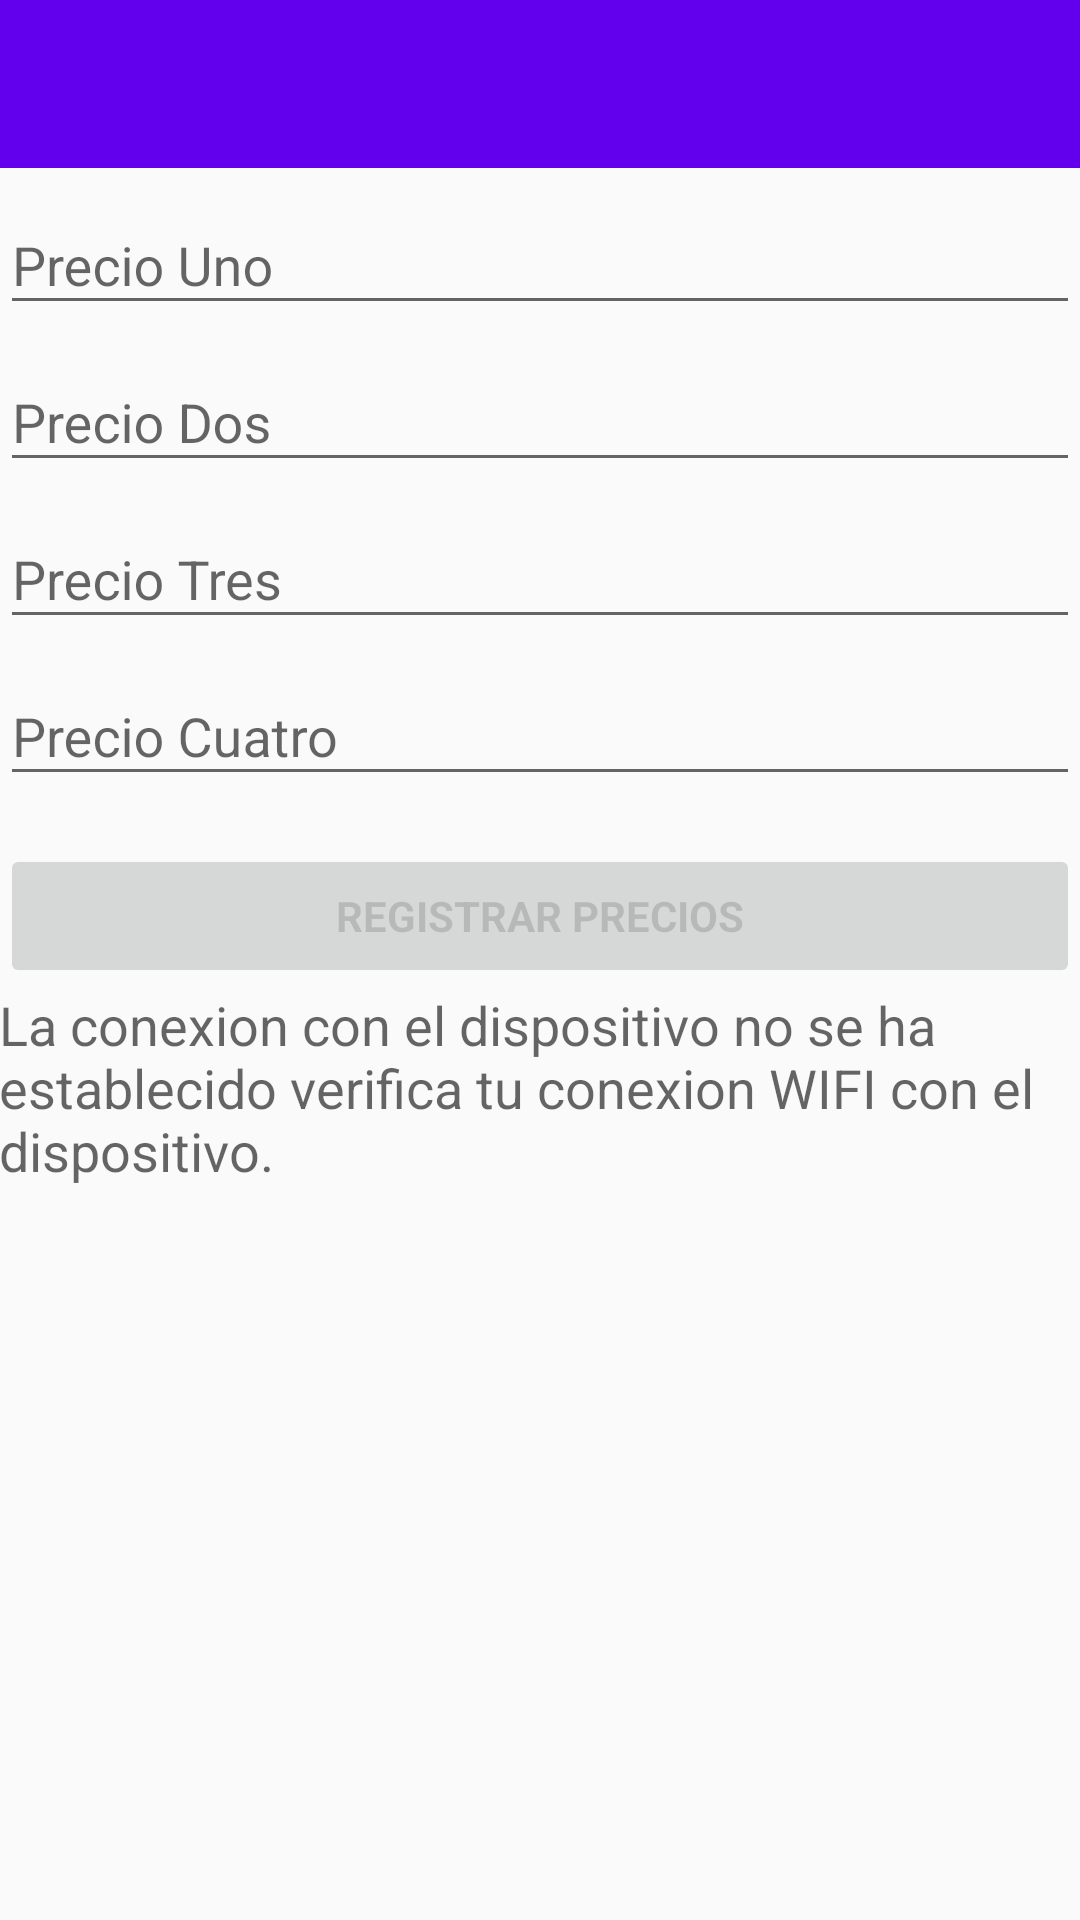

Layout XML and referenced resources for this Android screen:
<!-- AndroidManifest.xml: application theme AppTheme -->
<!-- res/layout/activity_conf_precio.xml -->
<?xml version="1.0" encoding="utf-8"?>
<android.support.design.widget.CoordinatorLayout xmlns:android="http://schemas.android.com/apk/res/android"
    xmlns:app="http://schemas.android.com/apk/res-auto"
    xmlns:tools="http://schemas.android.com/tools"
    android:id="@+id/colConfiguracionPrecio"
    android:layout_width="match_parent"
    android:layout_height="match_parent"
    android:fitsSystemWindows="true">

    <RelativeLayout
        android:layout_width="match_parent"
        android:layout_height="match_parent">

        <android.support.design.widget.AppBarLayout
            android:id="@+id/apblConfiguracionPrecio"
            android:layout_width="match_parent"
            android:layout_height="wrap_content"
            android:theme="@style/AppTheme.AppBarOverlay"
            app:layout_scrollFlags="scroll|enterAlways">

            <android.support.v7.widget.Toolbar
                android:id="@+id/tlbConfiguracionPrecio"
                android:layout_width="match_parent"
                android:layout_height="?attr/actionBarSize"
                android:background="@color/colorPrimary"
                app:popupTheme="@style/AppTheme.PopupOverlay">

            </android.support.v7.widget.Toolbar>

        </android.support.design.widget.AppBarLayout>

        <android.support.design.widget.TextInputLayout
            android:id="@+id/wrpEdtLoginPrecioUno"
            android:layout_width="match_parent"
            android:layout_height="wrap_content"
            android:layout_below="@id/apblConfiguracionPrecio">

            <EditText
                android:id="@+id/edtLoginPrecioUno"
                android:layout_width="match_parent"
                android:layout_height="wrap_content"
                android:hint="@string/configuracionPrecio.text.precioUno"
                android:inputType="number"
                android:maxLength="5"
                android:singleLine="true" />

        </android.support.design.widget.TextInputLayout>

        <android.support.design.widget.TextInputLayout
            android:id="@+id/wrpEdtLoginPrecioDos"
            android:layout_width="match_parent"
            android:layout_height="wrap_content"
            android:layout_below="@id/wrpEdtLoginPrecioUno">

            <EditText
                android:id="@+id/edtLoginPrecioDos"
                android:layout_width="match_parent"
                android:layout_height="wrap_content"
                android:hint="@string/configuracionPrecio.text.precioDos"
                android:inputType="number"
                android:maxLength="5"
                android:singleLine="true" />

        </android.support.design.widget.TextInputLayout>

        <android.support.design.widget.TextInputLayout
            android:id="@+id/wrpEdtLoginPrecioTres"
            android:layout_width="match_parent"
            android:layout_height="wrap_content"
            android:layout_below="@id/wrpEdtLoginPrecioDos">

            <EditText
                android:id="@+id/edtLoginPrecioTres"
                android:layout_width="match_parent"
                android:layout_height="wrap_content"
                android:hint="@string/configuracionPrecio.text.precioTres"
                android:inputType="number"
                android:maxLength="5"
                android:singleLine="true" />

        </android.support.design.widget.TextInputLayout>

        <android.support.design.widget.TextInputLayout
            android:id="@+id/wrpEdtLoginPrecioCuatro"
            android:layout_width="match_parent"
            android:layout_height="wrap_content"
            android:layout_below="@id/wrpEdtLoginPrecioTres">

            <EditText
                android:id="@+id/edtLoginPrecioCuatro"
                android:layout_width="match_parent"
                android:layout_height="wrap_content"
                android:hint="@string/configuracionPrecio.text.precioCuatro"
                android:inputType="number"
                android:maxLength="5"
                android:singleLine="true" />

        </android.support.design.widget.TextInputLayout>

        <Button
            android:layout_below="@id/wrpEdtLoginPrecioCuatro"
            android:id="@+id/btnConfirmarPrecios"
            style="?android:textAppearanceSmall"
            android:layout_width="match_parent"
            android:layout_height="wrap_content"
            android:layout_marginTop="16dp"
            android:text="@string/configuracionPrecio.text.registrarPrecios"
            android:enabled="false"
            android:textStyle="bold" />

        <TextView
            android:id="@+id/txvTextoError"
            android:padding="@dimen/activity_horizontal_margin"
            android:layout_width="match_parent"
            android:layout_height="wrap_content"
            style="@style/Base.TextAppearance.AppCompat.Medium"
            android:enabled="true"
            android:layout_below="@id/btnConfirmarPrecios"
            android:text="@string/configuracionPrecio.text.conexionError"/>
    </RelativeLayout>
</android.support.design.widget.CoordinatorLayout>
<!-- resources referenced by this layout -->
<resources>
  <string name="configuracionPrecio.text.conexionError">La conexion con el dispositivo no se ha establecido verifica tu conexion WIFI con el dispositivo.</string>
  <string name="configuracionPrecio.text.precioCuatro">Precio Cuatro</string>
  <string name="configuracionPrecio.text.precioDos">Precio Dos</string>
  <string name="configuracionPrecio.text.precioTres">Precio Tres</string>
  <string name="configuracionPrecio.text.precioUno">Precio Uno</string>
  <string name="configuracionPrecio.text.registrarPrecios">Registrar Precios</string>
  <style name="AppTheme.AppBarOverlay" parent="ThemeOverlay.AppCompat.Dark.ActionBar" />
  <style name="AppTheme.PopupOverlay" parent="ThemeOverlay.AppCompat.Light" />
  <style name="AppTheme" parent="Theme.AppCompat.Light.DarkActionBar">
          
          <item name="colorPrimary">@color/colorPrimary</item>
          <item name="colorPrimaryDark">@color/colorPrimaryDark</item>
          <item name="colorAccent">@color/colorAccent</item>
      </style>
  <!-- not gathered from this repository: default colours our renderer supplied (Android Studio template values) -->
  <color name="colorPrimary">#FF6200EE</color>
  <color name="colorPrimaryDark">#FF3700B3</color>
  <color name="colorAccent">#FF03DAC5</color>
</resources>
